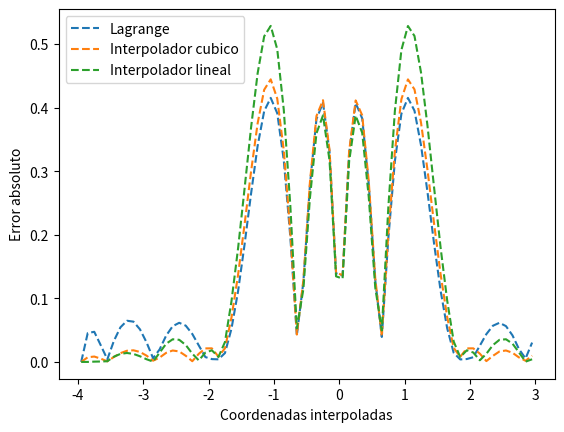

Generate this figure with matplotlib:
from scipy.interpolate import lagrange, CubicSpline, interp1d,RegularGridInterpolator,RectBivariateSpline, griddata
from math import sin, tanh, exp
import matplotlib.pyplot as plt
import numpy as np
from numpy.polynomial.chebyshev import chebpts1

def originalFunction(x:int):
    return ((0.3**abs(x)) * (sin(4*x))) - tanh(2*x) + 2


def equispaced(bool:bool, start:int, end:int,n:int)->list: 

    if (bool):
         return np.linspace(start,end,n)
    else:
        x_cheb = chebpts1(n)
        x_scaled_cheb =  0.5 * (end - start) * x_cheb + 0.5 * (end + start)
        return x_scaled_cheb
        


x_original_cords= equispaced(False,-4,4,10)

y_original_cords = []


for x in x_original_cords:
    y_original_cords.append(originalFunction(x))

lagrange = lagrange(x_original_cords,y_original_cords)
cubicSpline= CubicSpline(x_original_cords, y_original_cords)
linealInterpolation = interp1d(x_original_cords,y_original_cords)

x_interpolate = np.arange(min(x_original_cords), max(y_original_cords), 0.1)
y_originalFunction = []
y_lagrange =[]
y_spline = []
y_lineal=[]

for x in x_interpolate:
    y_originalFunction.append(originalFunction(x))
    y_lagrange.append(lagrange(x))
    y_spline.append(cubicSpline(x))
    y_lineal.append(linealInterpolation(x))


Error_lagrange = []
Error_Spline= []
Error_lineal = []

for i in range(len(y_originalFunction)):
    Error_lagrange.append(abs(y_originalFunction[i]- y_lagrange[i]))
    Error_Spline.append(abs(y_originalFunction[i]- y_spline[i]))
    Error_lineal.append(abs(y_originalFunction[i]- y_lineal[i]))



if __name__ == "__main__":

    fig, ax = plt.subplots()
    ax.set_xlabel('Coordenadas interpoladas')
    ax.set_ylabel('Error absoluto')


    ax.plot(x_interpolate, Error_lagrange, linestyle='--', label="Lagrange")
    ax.plot(x_interpolate, Error_Spline, linestyle='--', label="Interpolador cubico")
    ax.plot(x_interpolate, Error_lineal, linestyle='--', label="Interpolador lineal")

    ax.legend(loc='best')


    plt.show()




